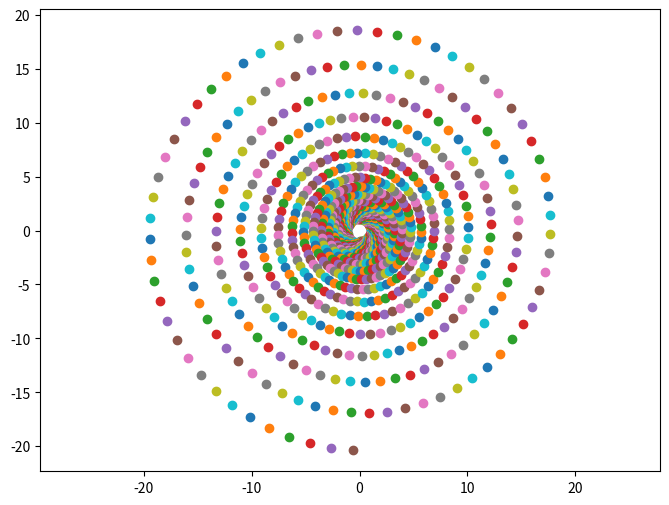

The matplotlib source for this figure:
import matplotlib.pyplot as plt
import numpy as np
n = 32 # n*pi - finish angle
theta = np.arange(0, n*np.pi, 0.1)
a = 1
b = 0.03

full_list = []

for dt in np.arange(0, 2*np.pi, np.pi/2.0):

    x = a*np.cos(theta + dt)*np.exp(b*theta)
    y = a*np.sin(theta + dt)*np.exp(b*theta)

full_list.append([x,y])
full_list = np.array(full_list)

# Preplot
plt.figure(dpi=200, figsize=(8,6))
plt.plot(full_list[:,0], full_list[:,1],'-o')
plt.axis('equal') 
plt.show()
